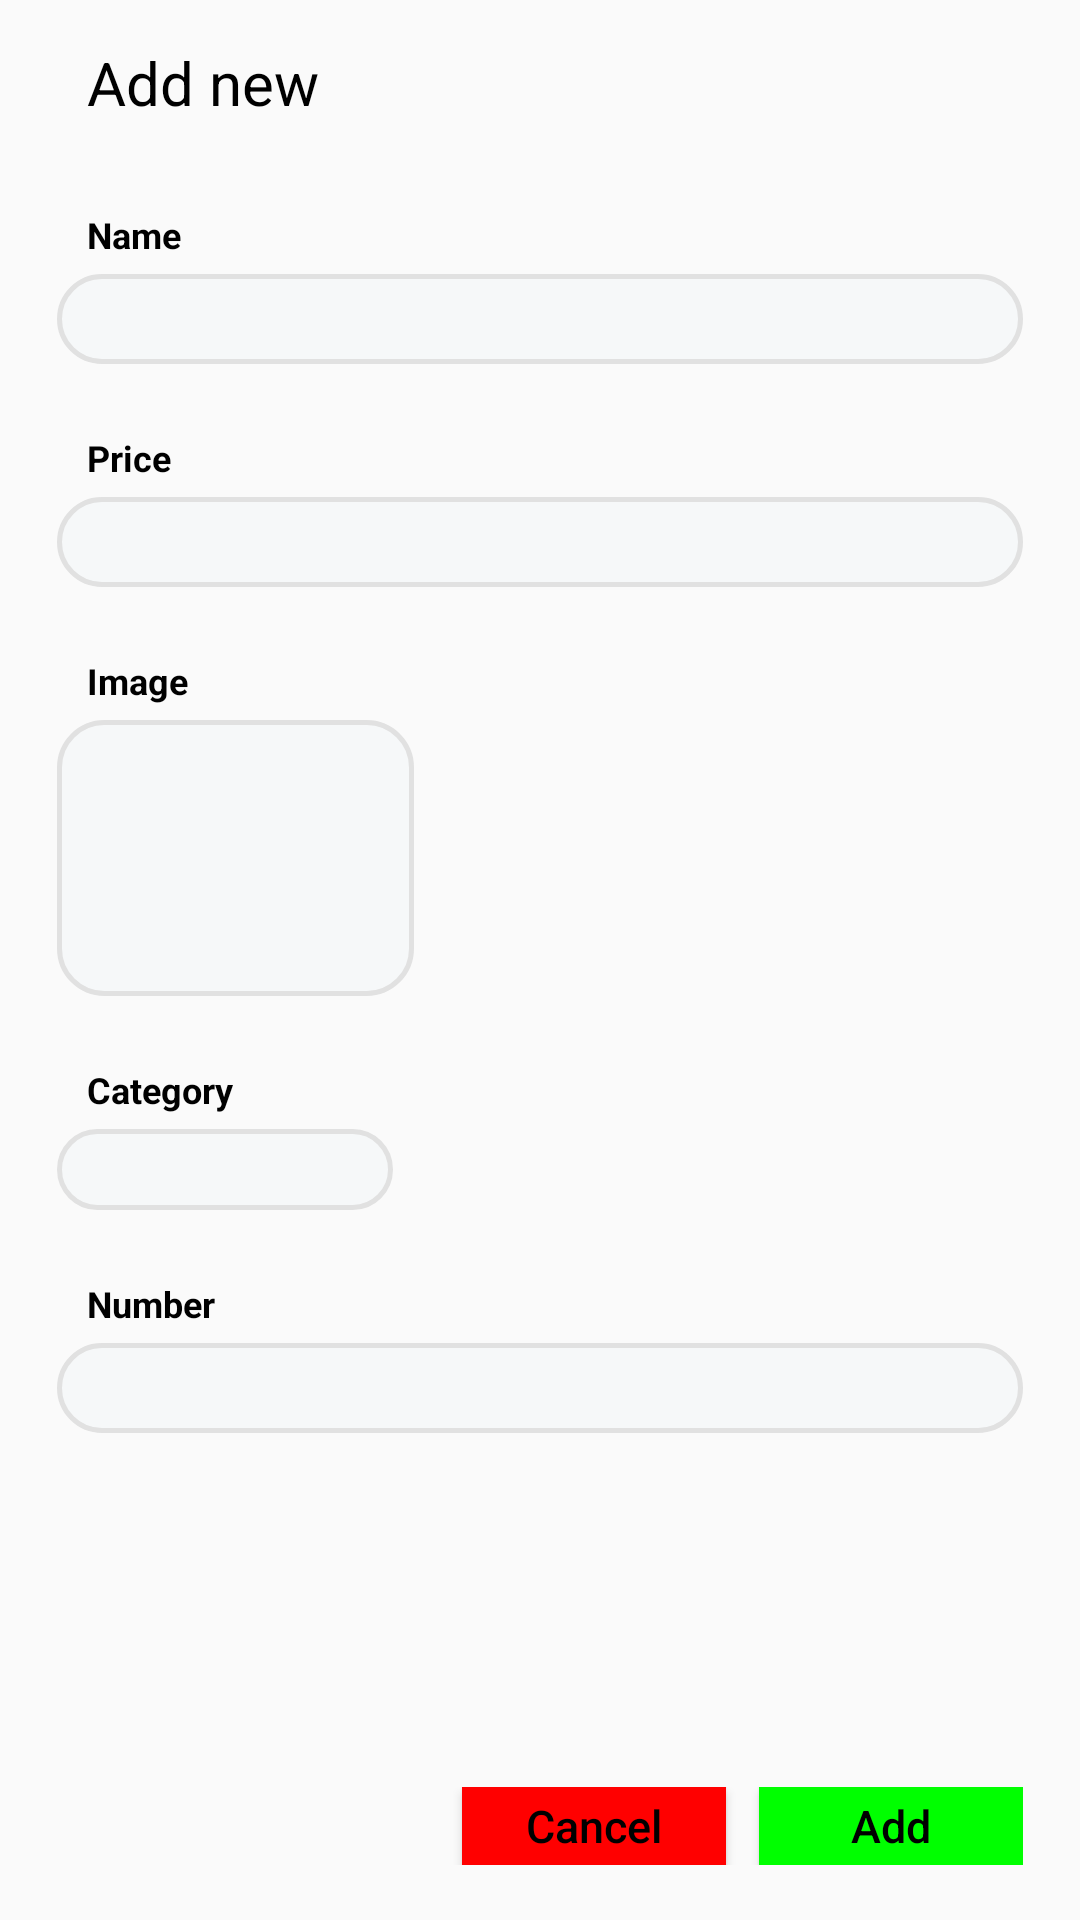

The Android layout XML behind this screen, and the referenced resources:
<!-- AndroidManifest.xml: application theme AppTheme -->
<!-- res/layout/fragment_dialog_add_menu.xml -->
<?xml version="1.0" encoding="utf-8"?>
<LinearLayout xmlns:android="http://schemas.android.com/apk/res/android"
    android:layout_width="match_parent"
    android:layout_height="match_parent"
    android:orientation="vertical">

    <LinearLayout
        android:layout_width="350dp"
        android:layout_height="match_parent"
        android:layout_gravity="center"
        android:layout_centerInParent="true"
        android:orientation="vertical"
        android:padding="14dp">

       <ScrollView
           android:layout_width="match_parent"
           android:layout_height="match_parent">
           <LinearLayout
               android:layout_width="match_parent"
               android:layout_height="match_parent"
               android:orientation="vertical">
               <TextView
                   android:layout_width="wrap_content"
                   android:layout_height="wrap_content"
                   android:layout_marginLeft="10dp"
                   android:text="@string/lbl_add_new"
                   android:textColor="@color/h000000"
                   android:textSize="20dp" />

               <TextView
                   android:layout_width="wrap_content"
                   android:layout_height="wrap_content"
                   android:layout_marginLeft="10dp"
                   android:layout_marginTop="29dp"
                   android:text="@string/lbl_name"
                   android:textColor="@color/h000000"
                   android:textSize="@dimen/textSize12"
                   android:textStyle="bold" />

               <EditText
                   android:id="@+id/edt_dialog_menu_name"
                   android:layout_width="match_parent"
                   android:layout_height="30dp"
                   android:textSize="@dimen/textSize12"
                   android:paddingRight="10dp"
                   android:layout_marginTop="5dp"
                   android:paddingLeft="10dp"
                   android:background="@drawable/background_edittext"
                   android:inputType="text" />

               <TextView
                   android:layout_width="wrap_content"
                   android:layout_height="wrap_content"
                   android:layout_marginLeft="10dp"
                   android:layout_marginTop="23dp"
                   android:text="@string/lbl_price"
                   android:textColor="@color/h000000"
                   android:textSize="@dimen/textSize12"
                   android:textStyle="bold" />

               <EditText
                   android:id="@+id/edt_dialog_menu_price"
                   android:layout_width="match_parent"
                   android:layout_height="30dp"
                   android:layout_marginTop="5dp"
                   android:textSize="@dimen/textSize12"
                   android:paddingRight="10dp"
                   android:paddingLeft="10dp"
                   android:background="@drawable/background_edittext"
                   android:inputType="number" />

               <TextView
                   android:layout_width="wrap_content"
                   android:layout_height="wrap_content"
                   android:layout_marginLeft="10dp"
                   android:layout_marginTop="23dp"
                   android:text="@string/lbl_image"
                   android:textColor="@color/h000000"
                   android:textSize="@dimen/textSize12"
                   android:textStyle="bold" />

               <ImageView
                   android:id="@+id/img_dialog_menu"
                   android:layout_width="119dp"
                   android:layout_height="92dp"
                   android:layout_marginTop="5dp"
                   android:background="@drawable/background_linerlayout"
                   android:scaleType="fitXY" />

               <TextView
                   android:layout_width="wrap_content"
                   android:layout_height="wrap_content"
                   android:layout_marginLeft="10dp"
                   android:layout_marginTop="23dp"
                   android:text="@string/lbl_category"
                   android:textColor="@color/h000000"
                   android:textSize="@dimen/textSize12"
                   android:textStyle="bold" />

               <RelativeLayout
                   android:layout_width="112dp"
                   android:layout_height="wrap_content"
                   android:layout_marginTop="5dp">

                   <Spinner
                       android:id="@+id/spiner_add_menu"
                       android:layout_width="112dp"
                       android:layout_height="27dp"
                       android:background="@drawable/background_linerlayout" />

                   <ImageView
                       android:layout_width="wrap_content"
                       android:layout_height="wrap_content"
                       android:layout_alignParentRight="true"
                       android:layout_centerVertical="true"
                       android:src="@drawable/ic_spiner" />
               </RelativeLayout>

               <TextView
                   android:layout_width="wrap_content"
                   android:layout_height="wrap_content"
                   android:layout_marginLeft="10dp"
                   android:layout_marginTop="23dp"
                   android:text="@string/lbl_number"
                   android:textColor="@color/h000000"
                   android:textSize="@dimen/textSize12"
                   android:textStyle="bold" />

               <EditText
                   android:id="@+id/edt_dialog_menu_number"
                   android:layout_width="match_parent"
                   android:layout_height="30dp"
                   android:paddingLeft="10dp"
                   android:layout_marginTop="5dp"
                   android:paddingRight="10dp"
                   android:textSize="@dimen/textSize12"
                   android:background="@drawable/background_edittext"
                   android:inputType="number" />

               <LinearLayout
                   android:layout_width="match_parent"
                   android:layout_height="wrap_content"
                   android:layout_marginTop="118dp"
                   android:gravity="end">

                   <Button
                       android:id="@+id/btn_cancel"
                       android:layout_width="wrap_content"
                       android:layout_height="26dp"
                       android:background="@color/hFF0000"
                       android:text="@string/lbl_cancel"
                       android:textAppearance="@style/MyTabLayoutTextAppearance"
                       android:textColor="#000" />

                   <Button
                       android:id="@+id/btn_add"
                       android:layout_width="wrap_content"
                       android:layout_height="26dp"
                       android:layout_marginLeft="11dp"
                       android:background="@color/h00FF00"
                       android:text="@string/lbl_add"
                       android:textAppearance="@style/MyTabLayoutTextAppearance"
                       android:textColor="#000" />

               </LinearLayout>
           </LinearLayout>
       </ScrollView>
    </LinearLayout>

</LinearLayout>
<!-- resources referenced by this layout -->
<resources>
  <color name="h000000">#000000</color>
  <color name="h00FF00">#00FF00</color>
  <color name="hFF0000">#FF0000</color>
  <dimen name="textSize12">12sp</dimen>
  <!-- drawable background_edittext (drawable) -->
  <?xml version="1.0" encoding="utf-8"?>
  <shape xmlns:android="http://schemas.android.com/apk/res/android"
      android:shape="rectangle">
      <corners android:radius="30dp"/>
      <solid android:color="@color/hF6F8F9"/>
      <stroke android:width="1.5dp"
          android:color="@color/hE1E1E1"/>
  
  </shape>
  <!-- drawable background_linerlayout (drawable) -->
  <?xml version="1.0" encoding="utf-8"?>
  <shape xmlns:android="http://schemas.android.com/apk/res/android"
      android:shape="rectangle">
      <corners android:radius="15dp"/>
      <solid android:color="@color/hF6F8F9"/>
      <stroke android:width="1.5dp"
          android:color="@color/hE1E1E1"/>
  
  </shape>
  <string name="lbl_add">Add</string>
  <string name="lbl_add_new">Add new</string>
  <string name="lbl_cancel">Cancel</string>
  <string name="lbl_category">Category</string>
  <string name="lbl_image">Image</string>
  <string name="lbl_name">Name</string>
  <string name="lbl_number">Number</string>
  <string name="lbl_price">Price</string>
  <style name="MyTabLayoutTextAppearance" parent="TextAppearance.AppCompat.Widget.ActionBar.Title.Inverse">
          <item name="android:textSize">15sp</item>
      </style>
  <style name="AppTheme" parent="Theme.AppCompat.Light.NoActionBar">
          
          <item name="colorPrimary">@color/colorPrimary</item>
          <item name="colorPrimaryDark">@color/colorPrimaryDark</item>
          <item name="colorAccent">@color/colorAccent</item>
      </style>
  <color name="hF6F8F9">#F6F8F9</color>
  <color name="hE1E1E1">#E1E1E1</color>
  <color name="colorPrimary">#6200EE</color>
  <color name="colorPrimaryDark">#3700B3</color>
  <color name="colorAccent">#03DAC5</color>
</resources>
